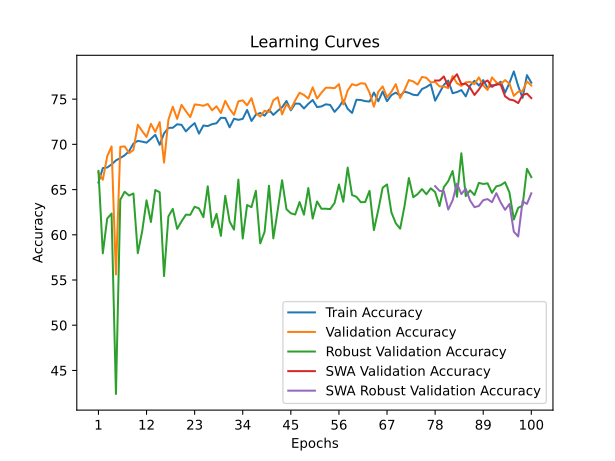

Source data for this figure (header and first rows):
time; train_accuracy; train_loss; valid_accuracy; valid_loss; valid_accuracy_robust; valid_accuracy_swa; valid_accuracy_robust_swa
9,4801; 65,7803; 1,4882; 66,8828; 1,1883; 67,0690; 66,8828; 67,0690
19,3949; 67,3783; 1,2278; 66,0848; 0,9538; 57,9483; 66,0848; 57,9483
29,7152; 67,4407; 1,2103; 68,6783; 0,8678; 61,7931; 68,6783; 61,7931
40,5378; 67,7778; 1,2047; 69,7756; 0,8570; 62,3448; 69,7756; 62,3448
50,3776; 68,2272; 1,1953; 55,6110; 1,1585; 42,3966; 55,6110; 42,3966
59,9242; 68,4894; 1,1988; 69,7257; 0,8192; 63,8793; 69,7257; 63,8793
70,9759; 68,7890; 1,1886; 69,7756; 0,8158; 64,7586; 69,7756; 64,7586
83,0478; 69,2509; 1,1716; 69,0274; 0,8015; 64,3448; 69,0274; 64,3448
95,3072; 70,0874; 1,1681; 69,3766; 0,8065; 64,5690; 69,3766; 64,5690
107,0657; 70,3870; 1,1570; 72,1696; 0,8199; 57,9655; 72,1696; 57,9655
116,9057; 70,2996; 1,1615; 71,4713; 0,8068; 60,3793; 71,4713; 60,3793
128,0630; 70,1873; 1,1492; 70,8229; 0,7984; 63,8103; 70,8229; 63,8103
139,1343; 70,6117; 1,1458; 72,2693; 0,7722; 61,4138; 72,2693; 61,4138
150,3534; 71,0612; 1,1404; 71,3716; 0,7630; 64,9483; 71,3716; 64,9483
160,8118; 69,9501; 1,1627; 72,4688; 0,7440; 64,7069; 72,4688; 64,7069
171,1554; 71,2110; 1,1314; 67,9800; 0,8849; 55,4310; 67,9800; 55,4310
181,6743; 71,8227; 1,1281; 72,7182; 0,7473; 62,0345; 72,7182; 62,0345
192,7846; 71,8352; 1,1272; 74,1646; 0,7268; 62,8621; 74,1646; 62,8621
203,4423; 72,2222; 1,1304; 72,8180; 0,7514; 60,6552; 72,8180; 60,6552
214,0634; 72,1598; 1,1219; 74,3641; 0,7320; 61,4828; 74,3641; 61,4828
224,8111; 71,4357; 1,1287; 73,6658; 0,7412; 62,2241; 73,6658; 62,2241
235,4546; 71,9351; 1,1318; 73,0175; 0,7425; 62,2069; 73,0175; 62,2069
245,9842; 72,3471; 1,1161; 74,4140; 0,7192; 63,1034; 74,4140; 63,1034
256,5440; 71,1860; 1,1342; 74,3641; 0,7124; 62,9138; 74,3641; 62,9138
266,8661; 72,0849; 1,1237; 74,2643; 0,7112; 61,9483; 74,2643; 61,9483
277,7733; 72,0225; 1,1136; 74,4638; 0,7021; 65,3621; 74,4638; 65,3621
288,1528; 72,2347; 1,1187; 73,7656; 0,7370; 60,8448; 73,7656; 60,8448
299,5333; 72,3346; 1,1184; 74,2145; 0,7212; 62,3103; 74,2145; 62,3103
309,8164; 72,9338; 1,1027; 73,4663; 0,7443; 59,8793; 73,4663; 59,8793
319,9125; 72,9213; 1,1041; 74,8130; 0,6951; 64,3103; 74,8130; 64,3103
331,5991; 71,8851; 1,1210; 73,9152; 0,7290; 61,4655; 73,9152; 61,4655
343,4896; 72,8340; 1,1094; 73,2668; 0,7595; 60,5690; 73,2668; 60,5690
355,8907; 72,7091; 1,1163; 74,7631; 0,7089; 66,1034; 74,7631; 66,1034
367,0439; 72,8215; 1,1052; 74,8628; 0,7033; 59,5862; 74,8628; 59,5862
378,7486; 73,8077; 1,0962; 74,3142; 0,7241; 63,2931; 74,3142; 63,2931
390,5820; 72,5843; 1,1099; 75,1122; 0,7000; 63,0517; 75,1122; 63,0517
400,9459; 73,2834; 1,1038; 73,4663; 0,7069; 64,8621; 73,4663; 64,8621
410,6685; 73,4707; 1,0957; 73,0673; 0,7489; 59,0517; 73,0673; 59,0517
420,3837; 73,1710; 1,0927; 73,7157; 0,7153; 60,3276; 73,7157; 60,3276
431,0889; 73,8327; 1,0950; 73,5661; 0,7310; 65,4310; 73,5661; 65,4310
441,5970; 73,2584; 1,1063; 74,8628; 0,7382; 59,6034; 74,8628; 59,6034
452,6560; 73,7079; 1,1021; 75,2120; 0,7040; 62,7241; 75,2120; 62,7241
462,9191; 74,0949; 1,0879; 73,3167; 0,7148; 66,0345; 73,3167; 66,0345
473,8570; 74,7940; 1,0768; 74,4638; 0,7145; 62,8276; 74,4638; 62,8276
485,7416; 73,7578; 1,0965; 73,8653; 0,7235; 62,3793; 73,8653; 62,3793
498,8387; 74,5069; 1,0907; 74,8628; 0,7037; 62,2414; 74,8628; 62,2414
510,7670; 74,4944; 1,0774; 75,7107; 0,6878; 63,6207; 75,7107; 63,6207
522,8118; 73,9700; 1,0912; 75,4613; 0,6943; 62,2241; 75,4613; 62,2241
535,4337; 74,4819; 1,0791; 75,0623; 0,6906; 65,1724; 75,0623; 65,1724
547,9974; 74,9064; 1,0769; 76,3092; 0,7033; 61,7931; 76,3092; 61,7931
559,9171; 74,1199; 1,0933; 75,0623; 0,6863; 63,6897; 75,0623; 63,6897
572,4413; 74,1948; 1,0880; 75,7107; 0,6983; 62,8793; 75,7107; 62,8793
584,8781; 74,4320; 1,0787; 76,2594; 0,6903; 62,8793; 76,2594; 62,8793
597,5134; 74,3571; 1,0811; 76,2594; 0,6810; 62,8448; 76,2594; 62,8448
609,7928; 73,5955; 1,0982; 76,2095; 0,6750; 63,5172; 76,2095; 63,5172
622,5839; 74,1199; 1,0882; 76,6584; 0,6715; 65,5690; 76,6584; 65,5690
634,7355; 74,8689; 1,0680; 74,4140; 0,7449; 63,6552; 74,4140; 63,6552
646,2101; 73,9326; 1,0808; 75,9601; 0,6721; 67,4310; 75,9601; 67,4310
658,9492; 73,4707; 1,0974; 76,6584; 0,6640; 64,3966; 76,6584; 64,3966
671,9879; 74,9313; 1,0783; 76,5087; 0,6648; 64,2069; 76,5087; 64,2069
... 40 more rows
